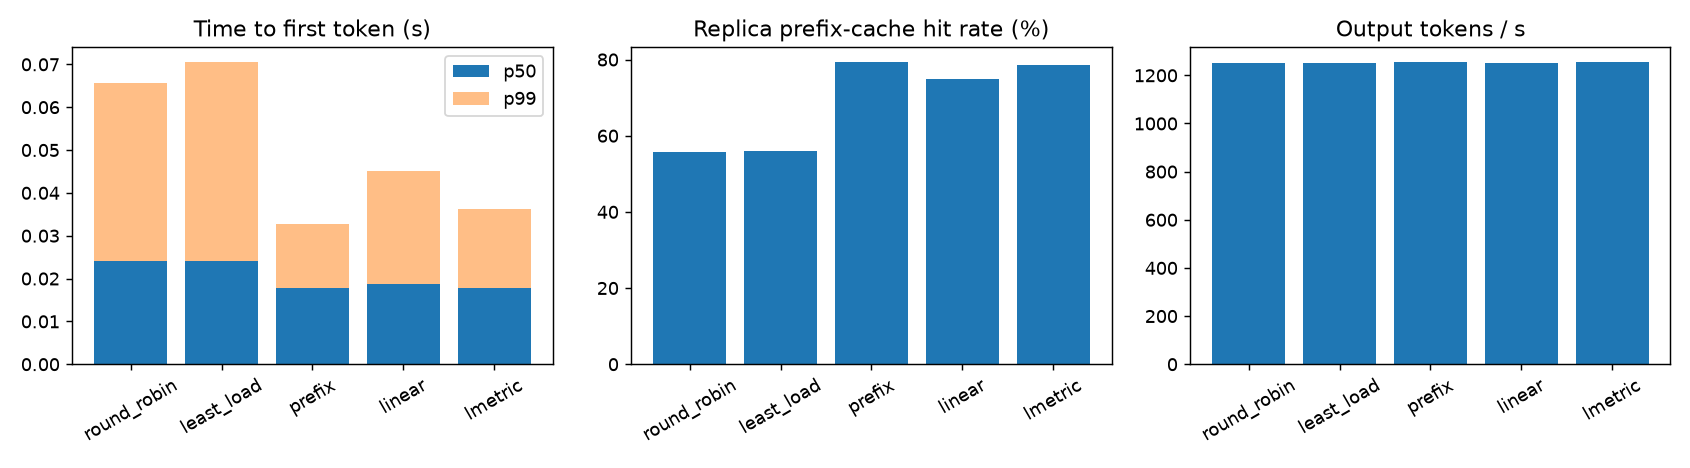

Values plotted in this chart, from the file beside it:
policy, requests, errors, duration_s, req_per_s, output_tok_per_s, ttft_p50_s, ttft_p90_s, ttft_p99_s, ttft_mean_s, e2e_p50_s, e2e_p99_s, tpot_p50_s, router_est_hit_rate, replica_hit_rate, load_imbalance
round_robin, 546, 0, 71.81, 7.603, 1252, 0.02414, 0.04652, 0.06561, 0.02689, 0.7975, 1.254, 0.0046, 0.5568, 0.5568, 1.004
least_load, 546, 0, 71.73, 7.611, 1253, 0.02416, 0.04799, 0.07047, 0.02764, 0.7917, 1.257, 0.004574, 0.5606, 0.5606, 1.165
prefix, 546, 0, 71.68, 7.617, 1254, 0.01789, 0.02277, 0.03268, 0.01769, 0.7664, 1.233, 0.004481, 0.7927, 0.7927, 1.238
linear, 546, 0, 71.76, 7.609, 1253, 0.01863, 0.02782, 0.04507, 0.01975, 0.7669, 1.182, 0.004488, 0.7479, 0.7479, 1.04
lmetric, 546, 0, 71.67, 7.618, 1254, 0.0178, 0.02361, 0.03629, 0.01791, 0.756, 1.196, 0.004497, 0.7852, 0.7852, 1.077
